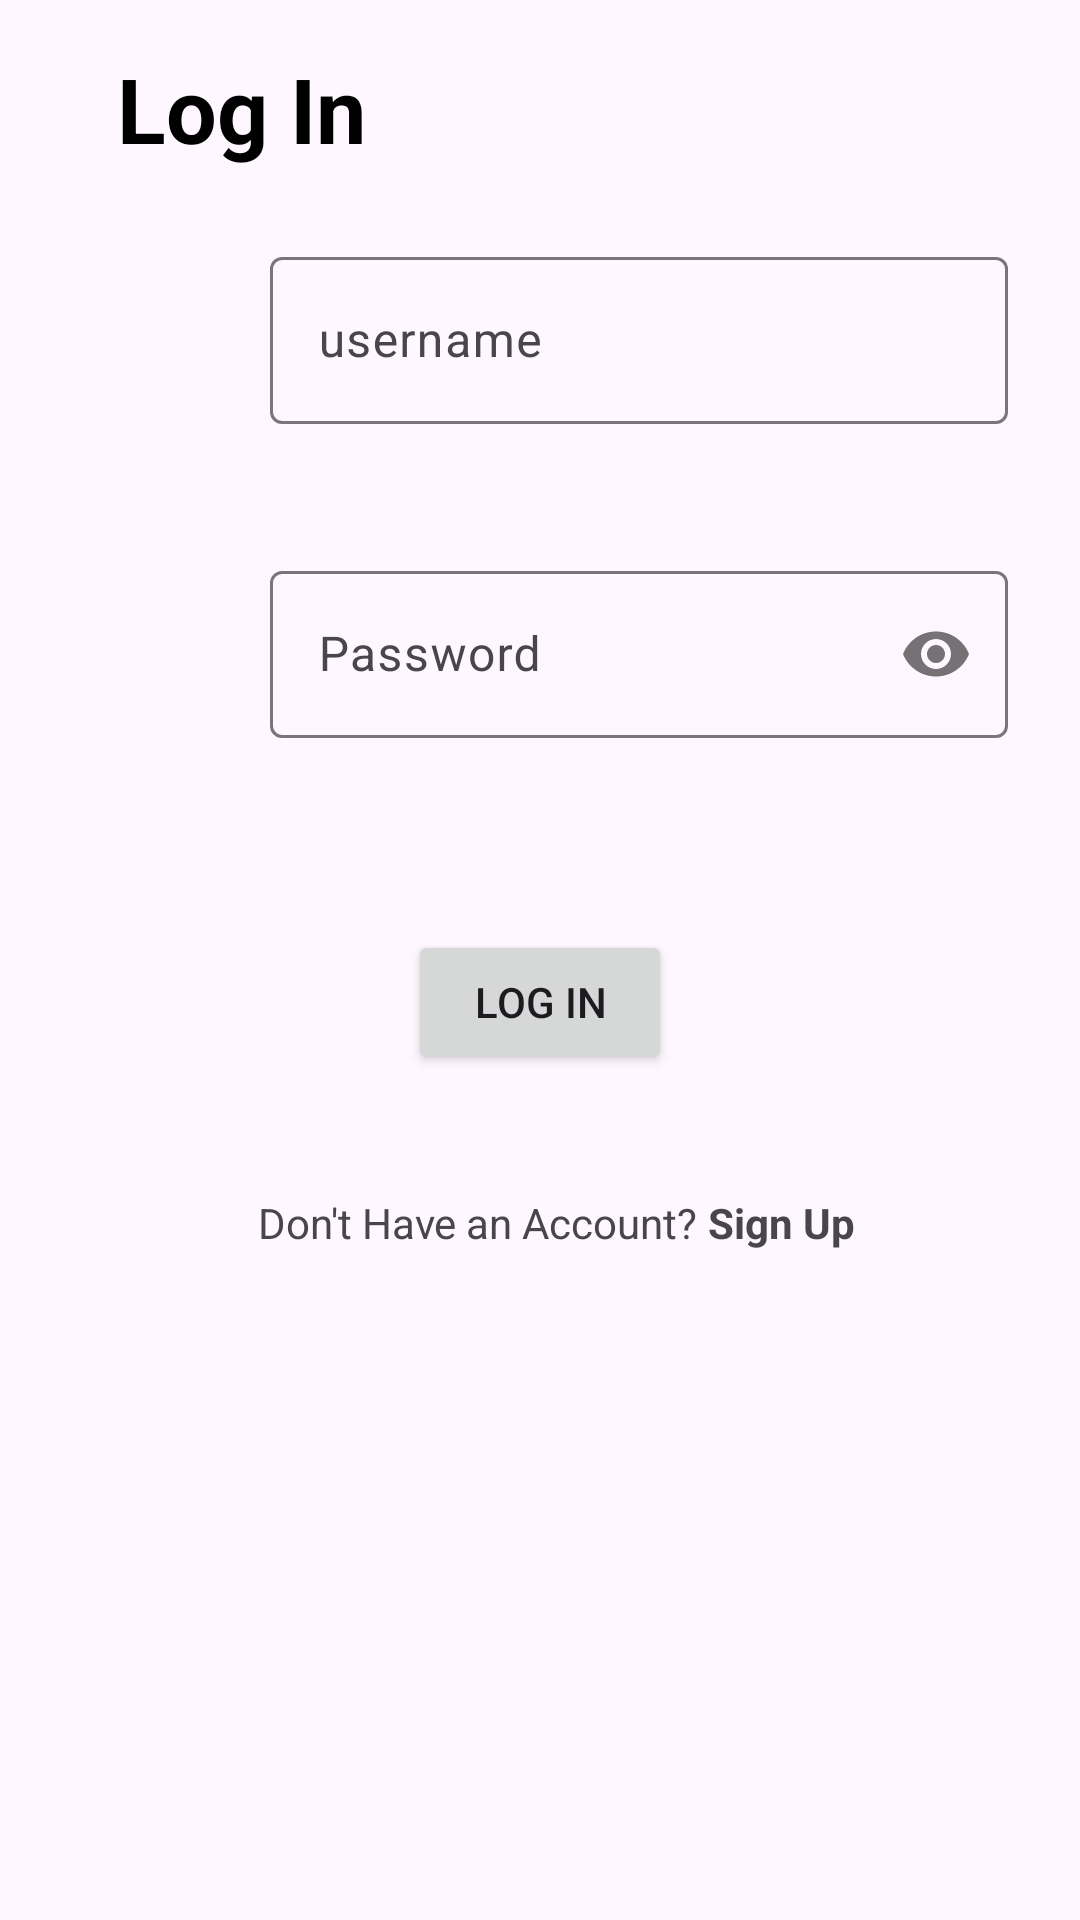

Produce the Android XML layout that renders to this screen, including the resource entries it uses.
<!-- AndroidManifest.xml: application theme Theme.MentorConnect -->
<!-- res/layout/activity_login_page.xml -->
<?xml version="1.0" encoding="utf-8"?>
<androidx.constraintlayout.widget.ConstraintLayout xmlns:android="http://schemas.android.com/apk/res/android"
    xmlns:app="http://schemas.android.com/apk/res-auto"
    xmlns:tools="http://schemas.android.com/tools"
    android:id="@+id/main"
    android:layout_width="match_parent"
    android:layout_height="match_parent"
    tools:context=".login_Page">

    <ImageView
        android:id="@+id/imageView6"
        android:layout_width="42dp"
        android:layout_height="45dp"
        android:layout_marginStart="24dp"
        android:layout_marginTop="32dp"
        app:layout_constraintStart_toStartOf="parent"
        app:layout_constraintTop_toBottomOf="@+id/textView5"
        app:srcCompat="@drawable/users" />

    <ImageView
        android:id="@+id/imageView8"
        android:layout_width="42dp"
        android:layout_height="44dp"
        android:layout_marginTop="60dp"
        app:layout_constraintEnd_toEndOf="@+id/imageView6"
        app:layout_constraintStart_toStartOf="@+id/imageView6"
        app:layout_constraintTop_toBottomOf="@+id/imageView6"
        app:srcCompat="@drawable/passwoord" />

    <TextView
        android:id="@+id/textView5"
        android:layout_width="wrap_content"
        android:layout_height="wrap_content"
        android:layout_marginStart="39dp"
        android:layout_marginTop="16dp"
        android:text="Log In"
        android:textColor="@color/black"
        android:textSize="30sp"
        android:textStyle="bold"
        app:layout_constraintStart_toStartOf="parent"
        app:layout_constraintTop_toTopOf="parent" />

    <com.google.android.material.textfield.TextInputLayout
        android:id="@+id/tillogin"
        android:layout_width="0dp"
        android:layout_height="wrap_content"
        android:layout_marginStart="24dp"
        android:layout_marginEnd="24dp"
        app:layout_constraintBottom_toBottomOf="@+id/imageView6"
        app:layout_constraintEnd_toEndOf="parent"
        app:layout_constraintStart_toEndOf="@+id/imageView6"
        app:layout_constraintTop_toTopOf="@+id/imageView6">

        <com.google.android.material.textfield.TextInputEditText
            android:id="@+id/etLogin"
            android:layout_width="match_parent"
            android:layout_height="wrap_content"
            android:hint="username" />
    </com.google.android.material.textfield.TextInputLayout>

    <com.google.android.material.textfield.TextInputLayout
        android:id="@+id/tilLoginPassword"
        android:layout_width="0dp"
        android:layout_height="wrap_content"
        android:layout_marginStart="24dp"
        app:layout_constraintBottom_toBottomOf="@+id/imageView8"
        app:layout_constraintEnd_toEndOf="@+id/tillogin"
        app:layout_constraintStart_toEndOf="@+id/imageView8"
        app:layout_constraintTop_toTopOf="@+id/imageView8"
        app:passwordToggleEnabled="true">

        <com.google.android.material.textfield.TextInputEditText
            android:id="@+id/etLoginPassword"
            android:layout_width="match_parent"
            android:layout_height="wrap_content"
            android:hint="Password"
            android:inputType="textPassword" />
    </com.google.android.material.textfield.TextInputLayout>

    <Button
        android:id="@+id/btnLogin"
        android:layout_width="wrap_content"
        android:layout_height="wrap_content"
        android:layout_marginTop="64dp"
        android:text="Log In"
        app:layout_constraintEnd_toEndOf="parent"
        app:layout_constraintStart_toStartOf="parent"
        app:layout_constraintTop_toBottomOf="@+id/tilLoginPassword" />

    <TextView
        android:id="@+id/SignupLink"
        android:layout_width="wrap_content"
        android:layout_height="wrap_content"
        android:layout_marginTop="40dp"
        android:text="Don't Have an Account? "
        app:layout_constraintEnd_toEndOf="parent"
        app:layout_constraintHorizontal_bias="0.409"
        app:layout_constraintStart_toStartOf="parent"
        app:layout_constraintTop_toBottomOf="@+id/btnLogin" />

    <TextView
        android:id="@+id/signUp"
        android:layout_width="wrap_content"
        android:layout_height="wrap_content"
        android:text="Sign Up"
        android:textStyle="bold"
        app:layout_constraintBottom_toBottomOf="@+id/SignupLink"
        app:layout_constraintStart_toEndOf="@+id/SignupLink"
        app:layout_constraintTop_toTopOf="@+id/SignupLink" />

</androidx.constraintlayout.widget.ConstraintLayout>
<!-- resources referenced by this layout -->
<resources>
  <style name="Theme.MentorConnect" parent="Base.Theme.MentorConnect" />
  <style name="Base.Theme.MentorConnect" parent="Theme.Material3.DayNight.NoActionBar">
          
          
      </style>
  <!-- not gathered from this repository: default colours our renderer supplied (Android Studio template values) -->
  <color name="black">#FF000000</color>
</resources>
